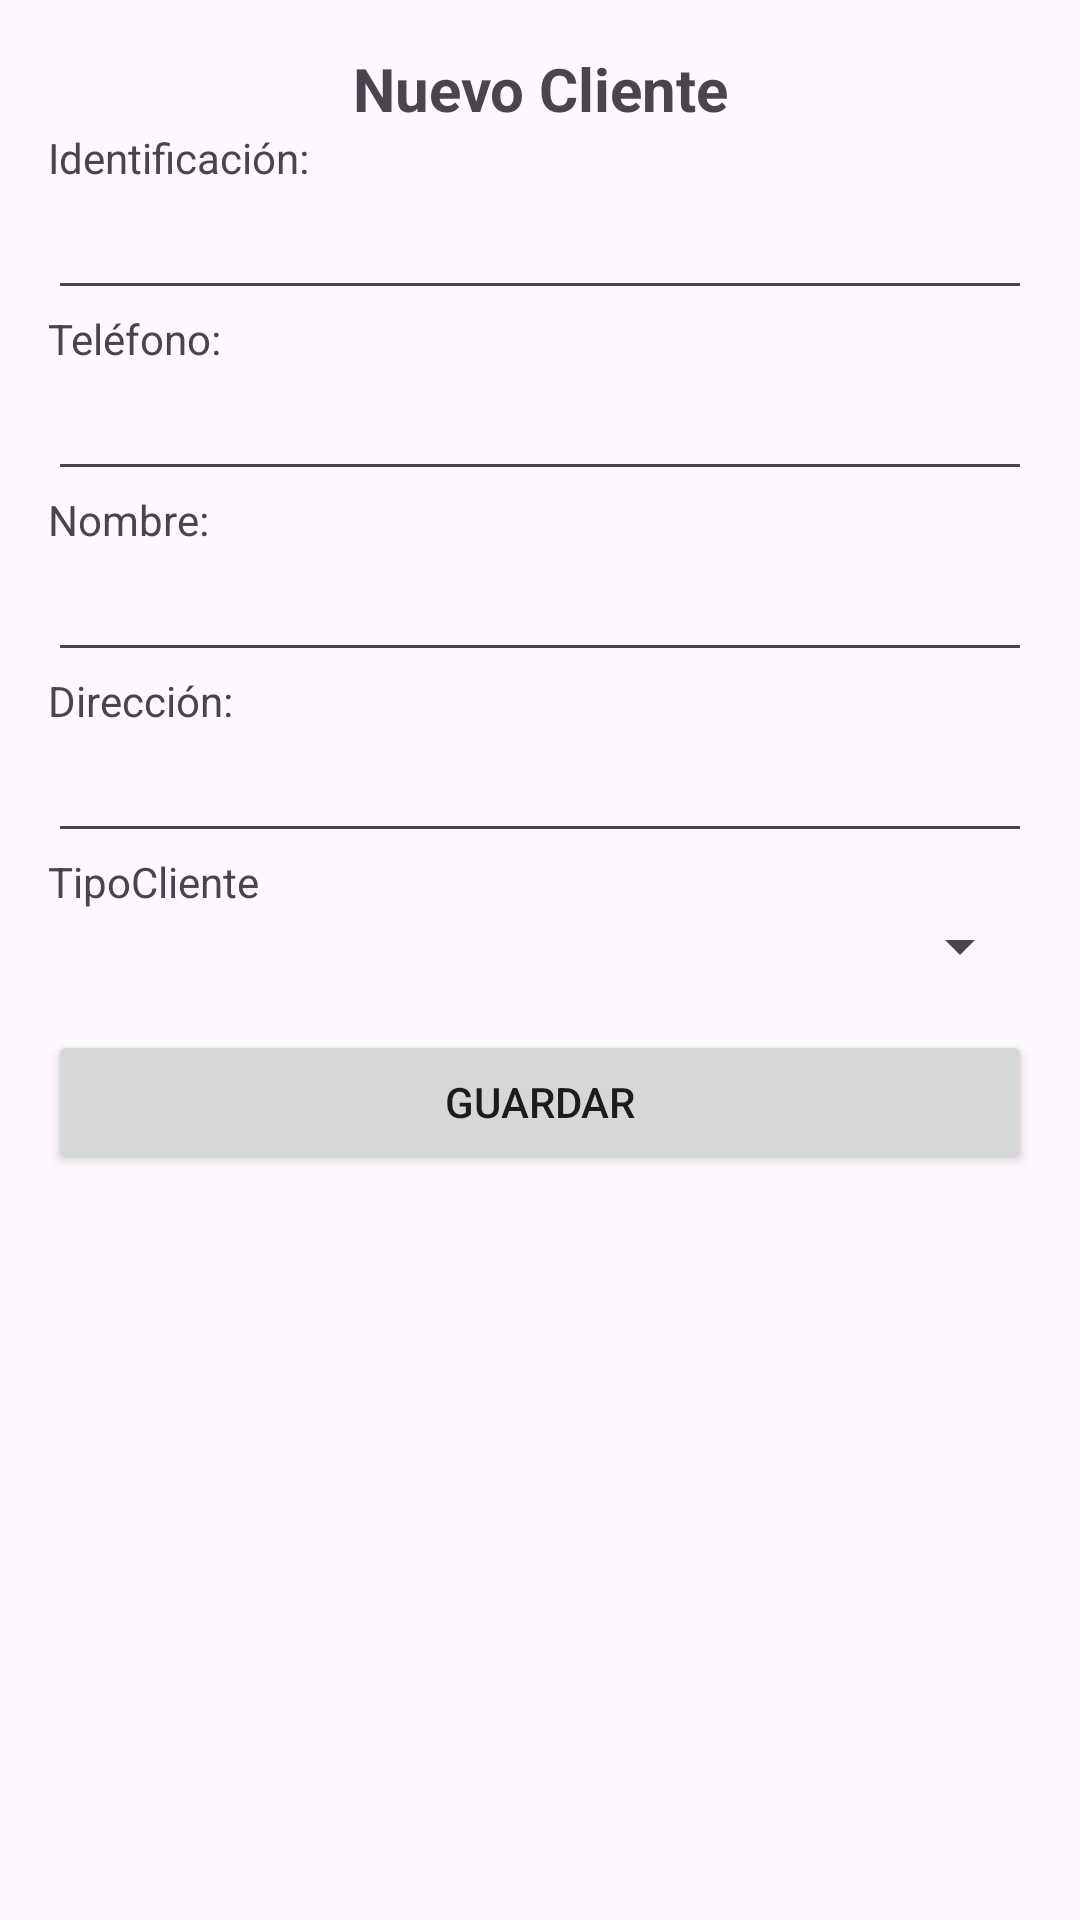

Produce the Android XML layout that renders to this screen, including the resource entries it uses.
<!-- AndroidManifest.xml: application theme Theme.GestorTecnicentro -->
<!-- res/layout/activity_formulario_nuevo_cliente.xml -->
<?xml version="1.0" encoding="utf-8"?>
<androidx.constraintlayout.widget.ConstraintLayout xmlns:android="http://schemas.android.com/apk/res/android"
    xmlns:app="http://schemas.android.com/apk/res-auto"
    xmlns:tools="http://schemas.android.com/tools"
    android:id="@+id/main"
    android:layout_width="match_parent"
    android:layout_height="match_parent"
    tools:context=".FormularioNuevoCliente">

    <LinearLayout
        android:layout_width="match_parent"
        android:layout_height="wrap_content"
        android:orientation="vertical"
        android:padding="16dp"
        app:layout_constraintTop_toTopOf="parent"
        app:layout_constraintStart_toStartOf="parent"
        app:layout_constraintEnd_toEndOf="parent">

        <TextView
            android:id="@+id/textView3"
            android:layout_width="match_parent"
            android:layout_height="wrap_content"
            android:text="Nuevo Cliente"
            android:textAlignment="center"
            android:textSize="20sp"
            android:textStyle="bold" />



        <TextView
            android:id="@+id/textView4"
            android:layout_width="match_parent"
            android:layout_height="wrap_content"
            android:text="Identificación:" />

        <EditText
            android:id="@+id/nuevoIdCliente"
            android:layout_width="match_parent"
            android:layout_height="wrap_content"
            android:ems="10"
            android:inputType="number" />

        <TextView
            android:id="@+id/viewtext0"
            android:layout_width="match_parent"
            android:layout_height="wrap_content"
            android:text="Teléfono:" />

        <EditText
            android:id="@+id/nuevoTelefonoCliente"
            android:layout_width="match_parent"
            android:layout_height="wrap_content"
            android:ems="10"
            android:inputType="phone" />

        <TextView
            android:id="@+id/textView6"
            android:layout_width="match_parent"
            android:layout_height="wrap_content"
            android:text="Nombre:" />

        <EditText
            android:id="@+id/nuevoNombreCliente"
            android:layout_width="match_parent"
            android:layout_height="wrap_content"
            android:ems="10"
            android:inputType="text" />

        <TextView
            android:id="@+id/textView7"
            android:layout_width="match_parent"
            android:layout_height="wrap_content"
            android:text="Dirección:" />

        <EditText
            android:id="@+id/nuevaDireccionCliente"
            android:layout_width="match_parent"
            android:layout_height="wrap_content"
            android:ems="10"
            android:inputType="textPostalAddress" />

        <TextView
            android:id="@+id/NuevoTipoCliente"
            android:layout_width="match_parent"
            android:layout_height="wrap_content"
            android:text="TipoCliente" />

        <Spinner
            android:id="@+id/spnuevoTipoCliente"
            android:layout_width="match_parent"
            android:layout_height="wrap_content" />

        <Button
            android:id="@+id/btnGuardarNuevoCliente"
            android:layout_width="match_parent"
            android:layout_height="wrap_content"
            android:onClick="GuardarNuevoCliente"
            android:text="Guardar"
            android:layout_marginTop="16dp" />
    </LinearLayout>
</androidx.constraintlayout.widget.ConstraintLayout>
<!-- resources referenced by this layout -->
<resources>
  <style name="Theme.GestorTecnicentro" parent="Base.Theme.GestorTecnicentro" />
  <style name="Base.Theme.GestorTecnicentro" parent="Theme.Material3.DayNight.NoActionBar">
          
          
          
      </style>
</resources>
